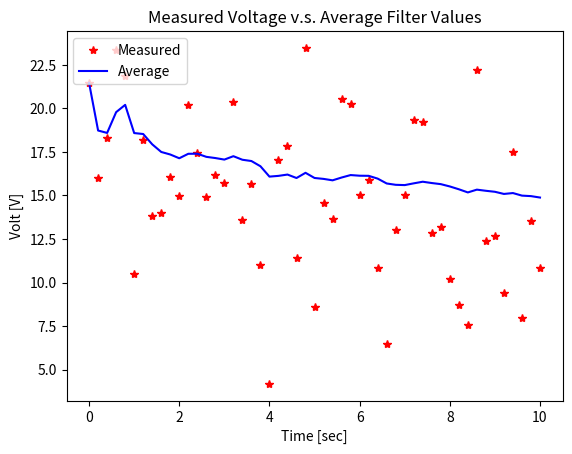

Here is the Python script that generated this plot: (Note: this script raises an exception after producing the figure.)
import numpy as np
import matplotlib.pyplot as plt

np.random.seed(0)

def get_volt():
    """Measure voltage."""
    noise_mean = 0.0
    noise_std = 4.0
    voltage_mean = 14.4
    w = np.random.normal(noise_mean, noise_std)
    z = voltage_mean + w
    return z

def avg_filter(k, avg, x):
    """Calculate average voltage using a avergae filter."""
    alpha = (k - 1) / k
    avg = alpha * avg + (1 - alpha) * x
    return avg

time_start = 0
time_end = 10
time_width = 0.2

time = np.arange(time_start, time_end + time_width, time_width)
n_samples = len(time)

xm_save = np.zeros(n_samples)
avg_save = np.zeros(n_samples)

avg = 0
for i in range(n_samples):
    k = i + 1
    xm = get_volt()
    avg = avg_filter(k, avg, xm)

    xm_save[i] = xm
    avg_save[i] = avg

plt.plot(time, xm_save, 'r*', label='Measured')
plt.plot(time, avg_save, 'b-', label='Average')
plt.legend(loc='upper left')
plt.title('Measured Voltage v.s. Average Filter Values')
plt.xlabel('Time [sec]')
plt.ylabel('Volt [V]')
plt.savefig('png/average_filter.png')